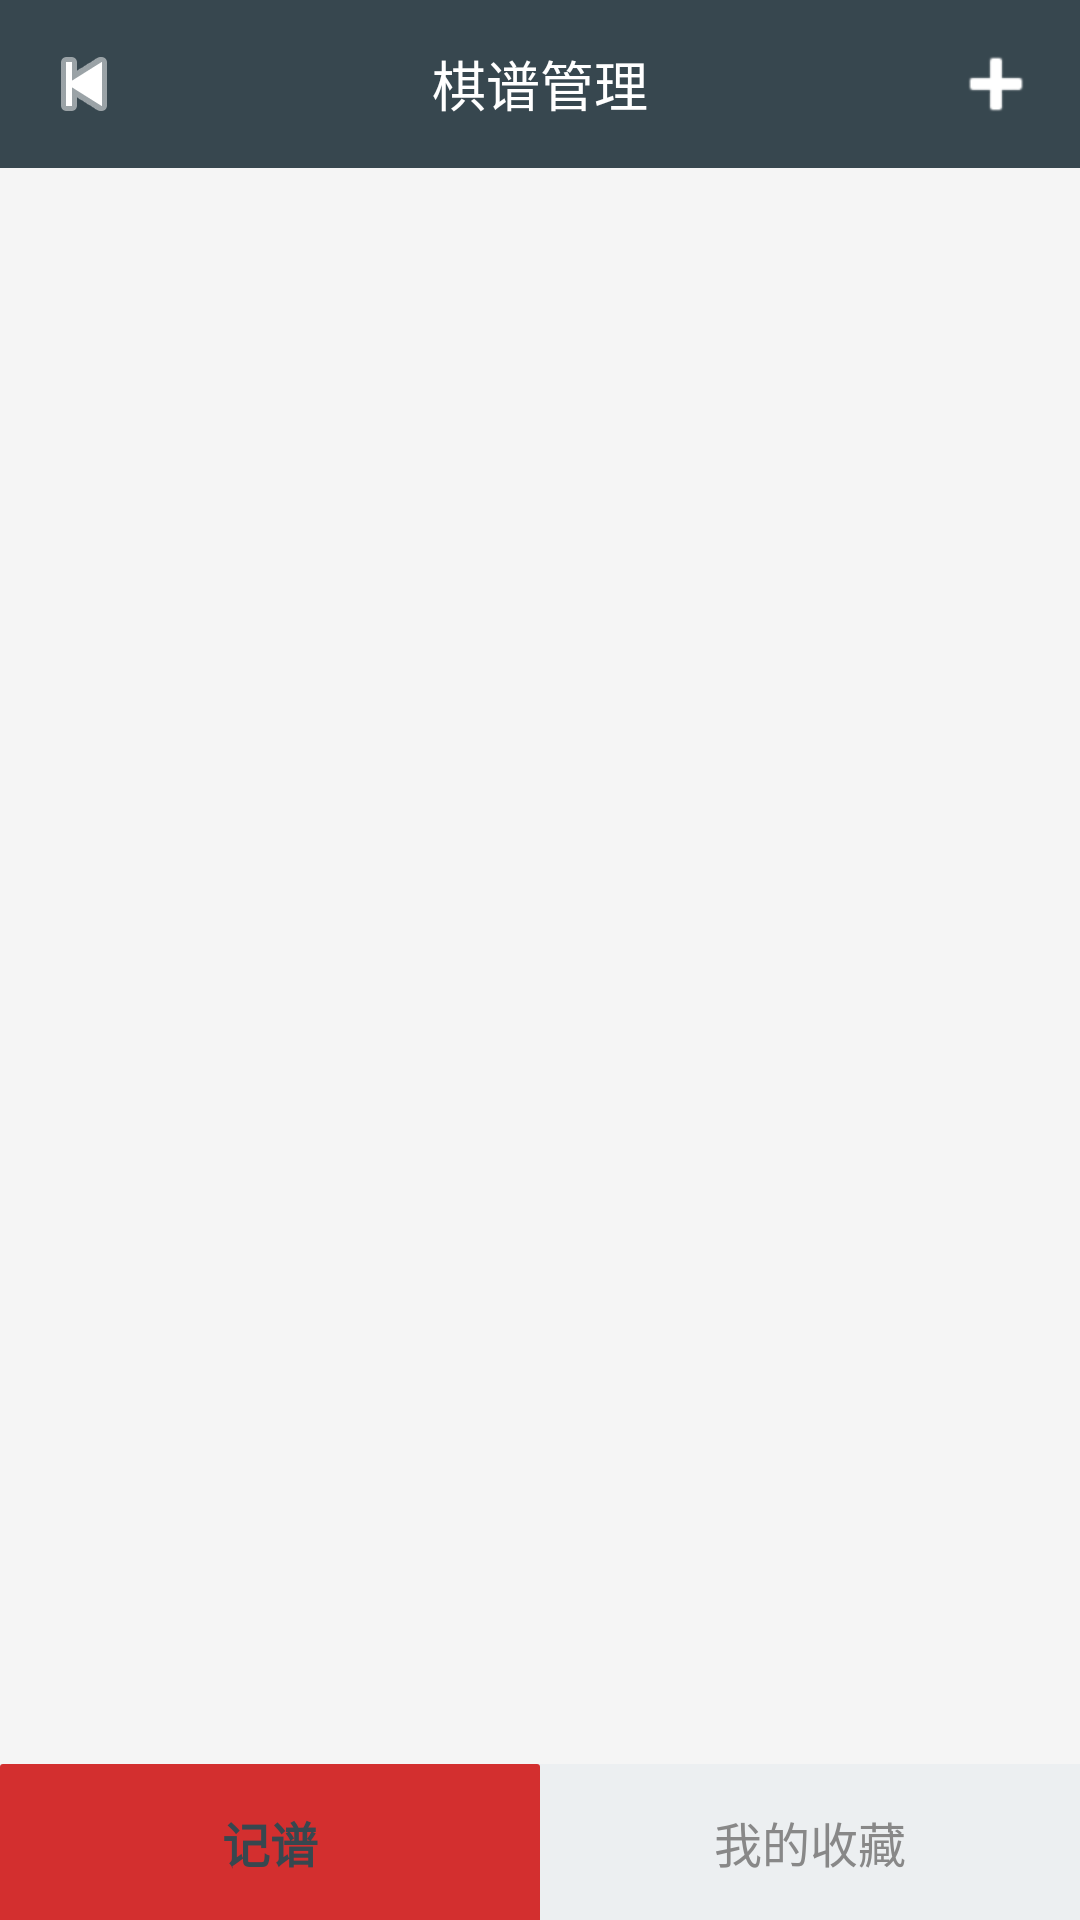

Reconstruct the res/layout file that produces this screen, plus the resources it refers to.
<!-- AndroidManifest.xml: application theme Theme.QinDaChess -->
<!-- res/layout/activity_record_manager.xml -->
<?xml version="1.0" encoding="utf-8"?>
<LinearLayout xmlns:android="http://schemas.android.com/apk/res/android"
    android:layout_width="match_parent"
    android:layout_height="match_parent"
    android:background="#F5F5F5"
    android:orientation="vertical">

    <LinearLayout
        android:layout_width="match_parent"
        android:layout_height="56dp"
        android:background="#37474F"
        android:gravity="center_vertical"
        android:orientation="horizontal">

        <ImageButton
            android:id="@+id/recordBack"
            android:layout_width="wrap_content"
            android:layout_height="wrap_content"
            android:background="?attr/selectableItemBackgroundBorderless"
            android:contentDescription="返回"
            android:icon="@android:drawable/ic_media_previous"
            android:padding="12dp"
            android:src="@android:drawable/ic_media_previous"
            android:tint="@android:color/white" />

        <TextView
            android:layout_width="0dp"
            android:layout_height="wrap_content"
            android:layout_weight="1"
            android:gravity="center"
            android:text="棋谱管理"
            android:textColor="@android:color/white"
            android:textSize="18sp" />

        <ImageButton
            android:id="@+id/recordNewAction"
            android:layout_width="wrap_content"
            android:layout_height="wrap_content"
            android:background="?attr/selectableItemBackgroundBorderless"
            android:contentDescription="新建"
            android:padding="12dp"
            android:src="@android:drawable/ic_input_add"
            android:tint="@android:color/white" />

    </LinearLayout>

    <LinearLayout
        android:layout_width="match_parent"
        android:layout_height="0dp"
        android:layout_weight="1"
        android:orientation="vertical">

        <FrameLayout
            android:id="@+id/recordContentContainer"
            android:layout_width="match_parent"
            android:layout_height="match_parent" />

    </LinearLayout>

    <LinearLayout
        android:layout_width="match_parent"
        android:layout_height="52dp"
        android:background="#ECEFF1"
        android:gravity="center_vertical"
        android:orientation="horizontal">

        <TextView
            android:id="@+id/tabNotation"
            android:layout_width="0dp"
            android:layout_height="match_parent"
            android:layout_weight="1"
            android:background="@drawable/bg_tab_selected_v2"
            android:gravity="center"
            android:text="记谱"
            android:textColor="#37474F"
            android:textSize="16sp"
            android:textStyle="bold" />

        <TextView
            android:id="@+id/tabFavorites"
            android:layout_width="0dp"
            android:layout_height="match_parent"
            android:layout_weight="1"
            android:gravity="center"
            android:text="我的收藏"
            android:textColor="#888888"
            android:textSize="16sp" />

    </LinearLayout>

</LinearLayout>
<!-- resources referenced by this layout -->
<resources>
  <!-- drawable bg_tab_selected_v2 (drawable) -->
  <?xml version="1.0" encoding="utf-8"?>
  <layer-list xmlns:android="http://schemas.android.com/apk/res/android">
      <item>
          <shape android:shape="rectangle">
              <solid android:color="#00000000"/>
          </shape>
      </item>
      <item android:gravity="bottom">
          <shape android:shape="rectangle">
              <solid android:color="#D32F2F"/>
              <corners android:radius="1dp"/>
          </shape>
      </item>
      <item android:gravity="bottom" android:height="3dp">
          <shape android:shape="rectangle">
              <solid android:color="#D32F2F"/>
          </shape>
      </item>
  </layer-list>
  <style name="Theme.QinDaChess" parent="Theme.MaterialComponents.DayNight.NoActionBar">
          <item name="colorPrimary">@color/primary</item>
          <item name="colorPrimaryDark">@color/primary_dark</item>
          <item name="colorAccent">@color/accent</item>
          <item name="android:windowNoTitle">true</item>
          <item name="android:windowActionBar">false</item>
      </style>
  <color name="primary">#5D4037</color>
  <color name="primary_dark">#4E342E</color>
  <color name="accent">#FF5722</color>
</resources>
